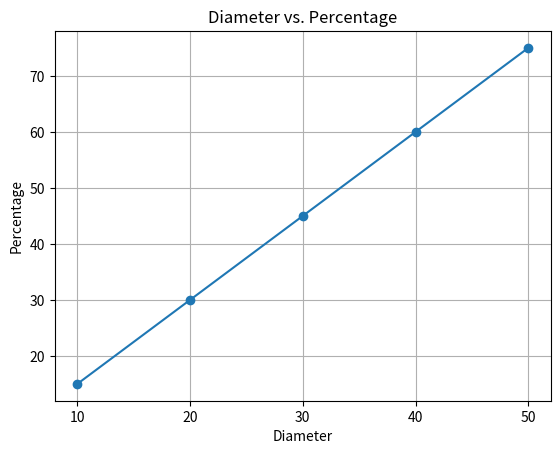

The matplotlib source for this figure:
import matplotlib.pyplot as plt

# 示例数据
diameters = [10, 20, 30, 40, 50]  # 直径数据
percentages = [15, 30, 45, 60, 75]  # 百分比数据

# 创建图表
plt.plot(diameters, percentages, marker='o', linestyle='-')

# 添加标题和轴标签
plt.title('Diameter vs. Percentage')
plt.xlabel('Diameter')
plt.ylabel('Percentage')

# 设置x轴刻度
plt.xticks(diameters)

# 显示网格线
plt.grid(True)

# 显示图表
plt.show()
